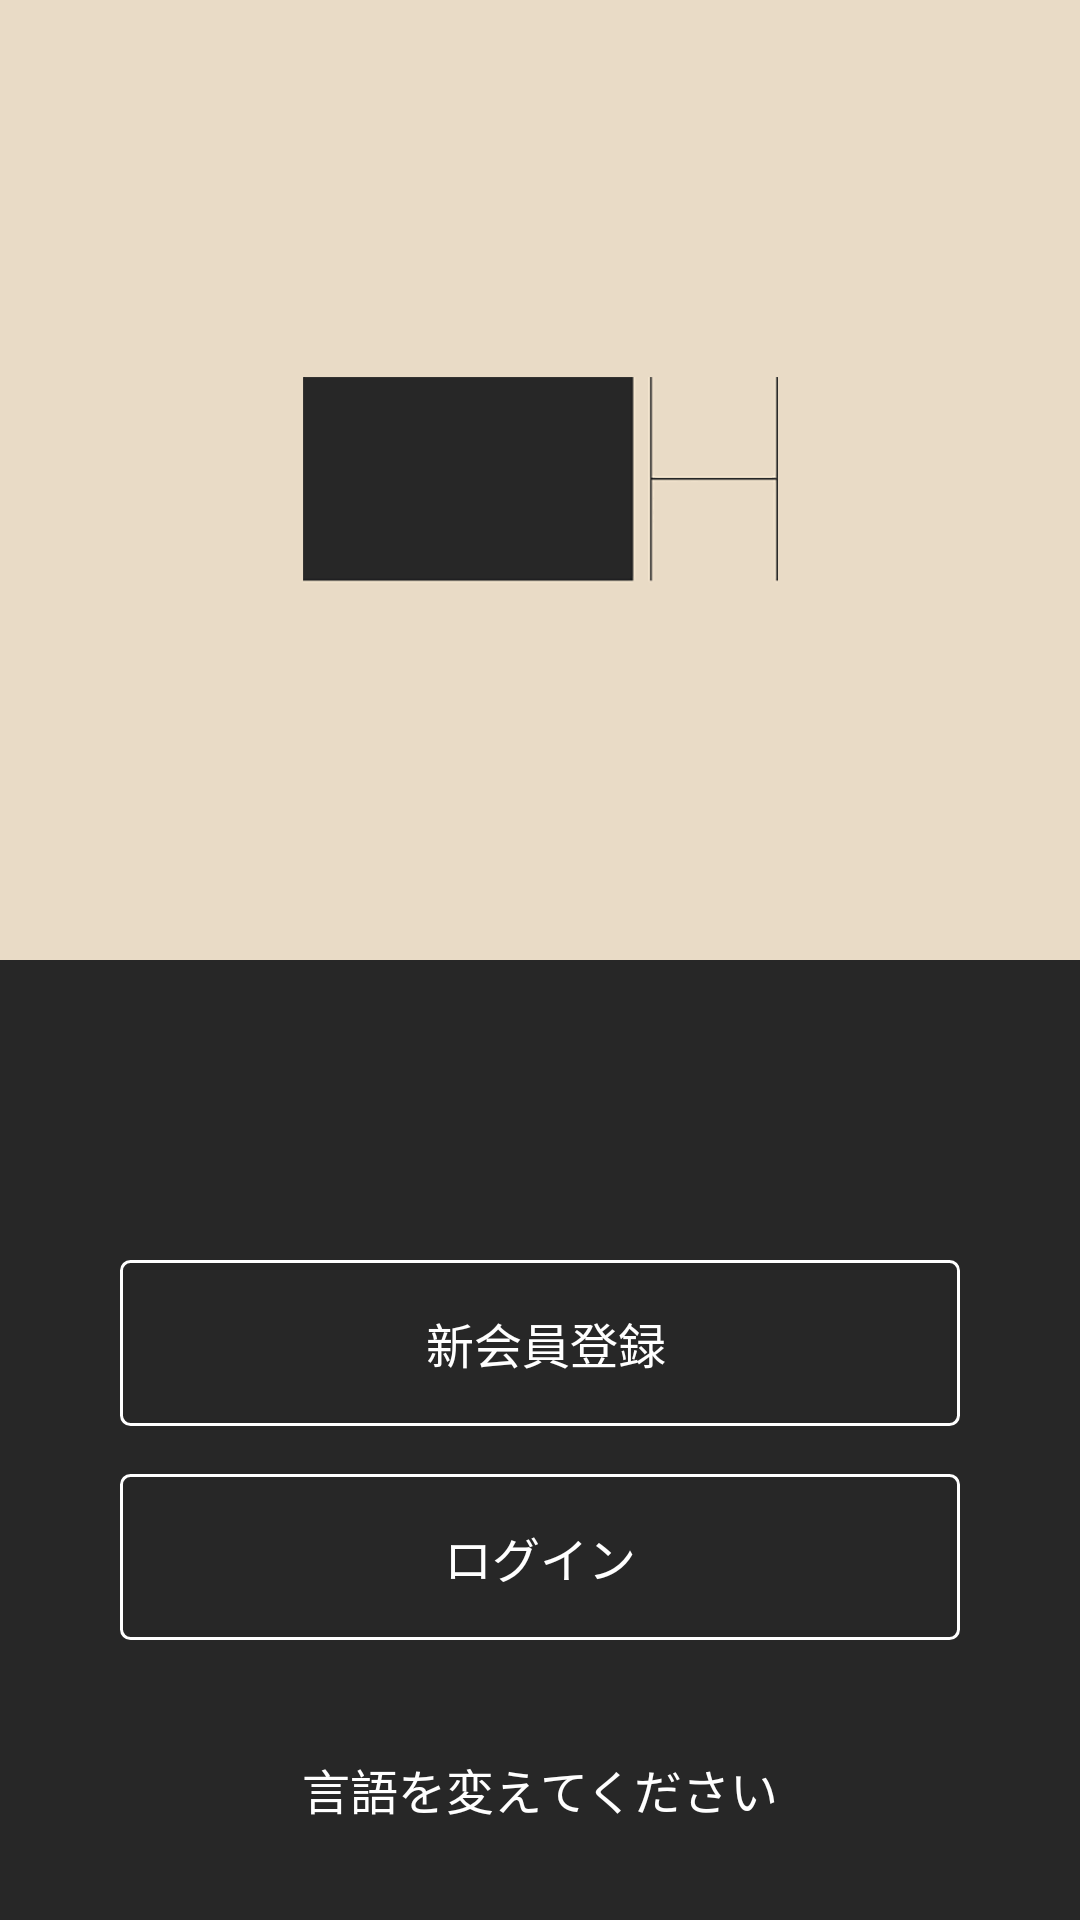

Reconstruct the res/layout file that produces this screen, plus the resources it refers to.
<!-- AndroidManifest.xml: application theme AppTheme -->
<!-- res/layout/activity_main.xml -->
<?xml version="1.0" encoding="utf-8"?>
<LinearLayout xmlns:android="http://schemas.android.com/apk/res/android"
    xmlns:app="http://schemas.android.com/apk/res-auto"
    xmlns:tools="http://schemas.android.com/tools"
    android:layout_width="match_parent"
    android:layout_height="match_parent"
    android:orientation="vertical"
    tools:context="co.work.fukouka.happ.activity.MainActivity">


    <android.support.constraint.ConstraintLayout
        android:layout_width="match_parent"
        android:layout_height="match_parent"
        android:layout_weight="1"
        android:background="@color/alpha"
        android:text="TextView" >

        <ImageView
            android:id="@+id/imageView"
            android:layout_width="wrap_content"
            android:layout_height="wrap_content"
            android:layout_marginBottom="8dp"
            android:layout_marginLeft="8dp"
            android:layout_marginRight="8dp"
            android:layout_marginTop="8dp"
            app:layout_constraintBottom_toBottomOf="parent"
            app:layout_constraintLeft_toLeftOf="parent"
            app:layout_constraintRight_toRightOf="parent"
            app:layout_constraintTop_toTopOf="parent"
            app:srcCompat="@mipmap/ic_happ_logo"
            tools:layout_editor_absoluteY="71dp" />

    </android.support.constraint.ConstraintLayout>

    <android.support.constraint.ConstraintLayout
        android:layout_width="match_parent"
        android:layout_height="match_parent"
        android:layout_weight="1"
        android:background="@color/beta" >

        <Button
            android:id="@+id/btn_register"
            android:layout_width="0dp"
            android:layout_height="wrap_content"
            android:background="@drawable/button_transparent"
            android:paddingBottom="16dp"
            android:paddingTop="16dp"
            android:paddingLeft="16dp"
            android:paddingRight="12dp"
            android:text="@string/new_member_registeration"
            android:layout_marginRight="40dp"
            app:layout_constraintRight_toRightOf="parent"
            android:layout_marginLeft="40dp"
            app:layout_constraintLeft_toLeftOf="parent"
            app:layout_constraintTop_toTopOf="parent"
            android:layout_marginTop="32dp"
            android:textColor="@drawable/button_text_color"
            app:layout_constraintHorizontal_bias="0.0"
            app:layout_constraintBottom_toBottomOf="parent"
            android:layout_marginBottom="8dp"
            app:layout_constraintVertical_bias="0.302" />

        <Button
            android:id="@+id/btn_login"
            android:layout_width="0dp"
            android:layout_height="wrap_content"
            android:text="@string/login"
            android:paddingBottom="16dp"
            android:paddingTop="16dp"
            app:layout_constraintVertical_chainStyle="spread_inside"
            android:textColor="@drawable/button_text_color"
            android:background="@drawable/button_transparent"
            android:layout_marginTop="16dp"
            app:layout_constraintTop_toBottomOf="@+id/btn_register"
            android:layout_marginRight="40dp"
            app:layout_constraintRight_toRightOf="parent"
            android:layout_marginLeft="40dp"
            app:layout_constraintLeft_toLeftOf="parent"
            app:layout_constraintHorizontal_bias="0.0"
            app:layout_constraintBottom_toBottomOf="parent"
            android:layout_marginBottom="8dp"
            app:layout_constraintVertical_bias="0.0" />

        <Button
            android:id="@+id/btn_change_lang"
            android:layout_width="wrap_content"
            android:layout_height="wrap_content"
            android:text="@string/change_lang"
            android:textColor="@color/white"
            app:layout_constraintBottom_toBottomOf="parent"
            android:layout_marginBottom="24dp"
            android:layout_marginRight="8dp"
            android:background="@null"
            android:padding="8dp"
            app:layout_constraintRight_toRightOf="parent"
            android:layout_marginLeft="8dp"
            app:layout_constraintLeft_toLeftOf="parent"
            android:layout_marginTop="8dp"
            app:layout_constraintTop_toBottomOf="@+id/btn_login"
            app:layout_constraintVertical_bias="1.0" />
    </android.support.constraint.ConstraintLayout>

</LinearLayout>
<!-- resources referenced by this layout -->
<resources>
  <color name="alpha">#e9dbc6</color>
  <color name="beta">#272727</color>
  <color name="white">#FFFFFF</color>
  <!-- drawable button_text_color (drawable) -->
  <?xml version="1.0" encoding="utf-8"?>
  <selector xmlns:android="http://schemas.android.com/apk/res/android">
      <item android:state_focused="true" android:state_pressed="false" android:color="@color/white" />
      <item android:state_focused="true" android:state_pressed="true" android:color="@color/jet" />
      <item android:state_focused="false" android:state_pressed="true" android:color="@color/jet" />
      <item android:color="@color/white" />
  </selector>
  <!-- drawable button_transparent (drawable) -->
  <?xml version="1.0" encoding="utf-8"?>
  <shape xmlns:android="http://schemas.android.com/apk/res/android">
      <solid android:color="@android:color/transparent"/>
      <stroke android:color="@color/white" android:width="1dp"/>
      <corners android:radius="3dp"/>
  </shape>
  <!-- mipmap ic_happ_logo: png bitmap (mipmap-xhdpi, 19909 bytes) -->
  <string name="change_lang">言語を変えてください</string>
  <string name="login">ログイン</string>
  <string name="new_member_registeration">新会員登録</string>
  <style name="AppTheme" parent="Theme.AppCompat.Light.NoActionBar">
          <item name="colorPrimary">@color/colorPrimary</item>
          <item name="colorPrimaryDark">@color/colorPrimaryDark</item>
          <item name="colorAccent">@color/colorAccent</item>
          <item name="android:textColor">@color/beta</item>
          <item name="android:textSize">16sp</item>
          <item name="android:buttonStyle">@style/ButtonTheme</item>
          <item name="android:actionBarStyle">@style/ThemeOverlay.AppCompat.Dark.ActionBar</item>
          
      </style>
  <color name="jet">#131516</color>
  <color name="colorPrimary">@color/gray</color>
  <color name="colorPrimaryDark">@color/stone</color>
  <color name="colorAccent">@color/raven</color>
  <style name="ButtonTheme" parent="android:style/Widget.Button">
          <item name="android:textColor">@color/white</item>
          <item name="android:textColorSecondary">@color/white</item>
      </style>
  <color name="gray">#8C979A</color>
  <color name="stone">#707C80</color>
  <color name="raven">#373D3F</color>
</resources>
